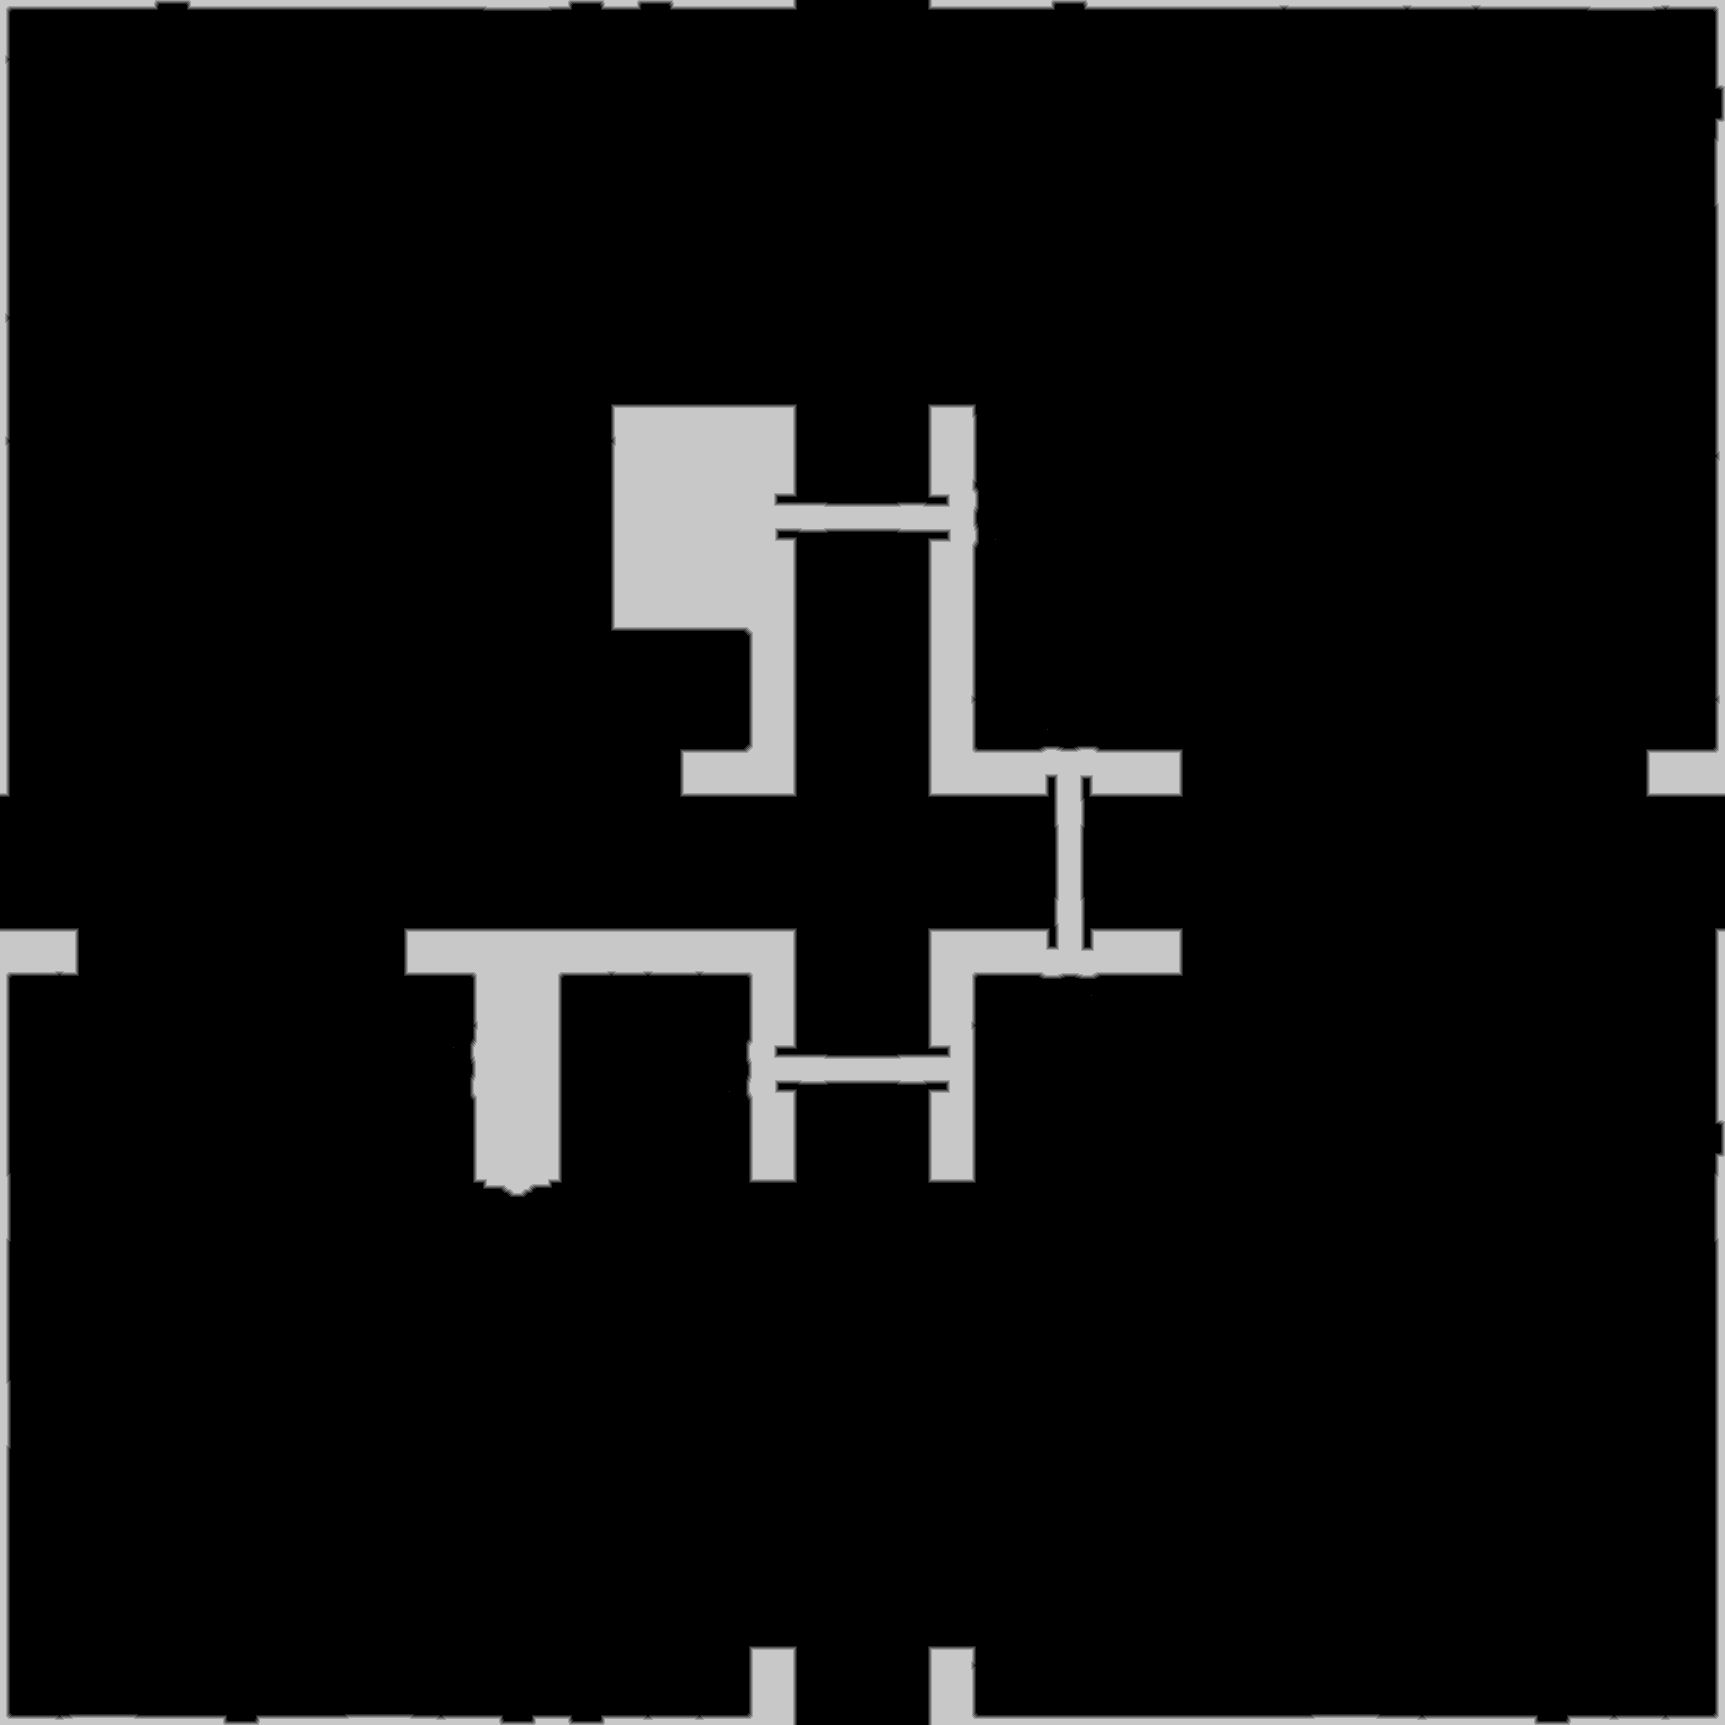

Source data for this figure (header and first rows):
source	tdt_hull melee
truth	truth_330acefb3f0.tsv
width	1725
height	1725
nibble	0	2736324
nibble	1	13583
nibble	2	13562
nibble	3	13546
nibble	4	13530
nibble	5	185080
